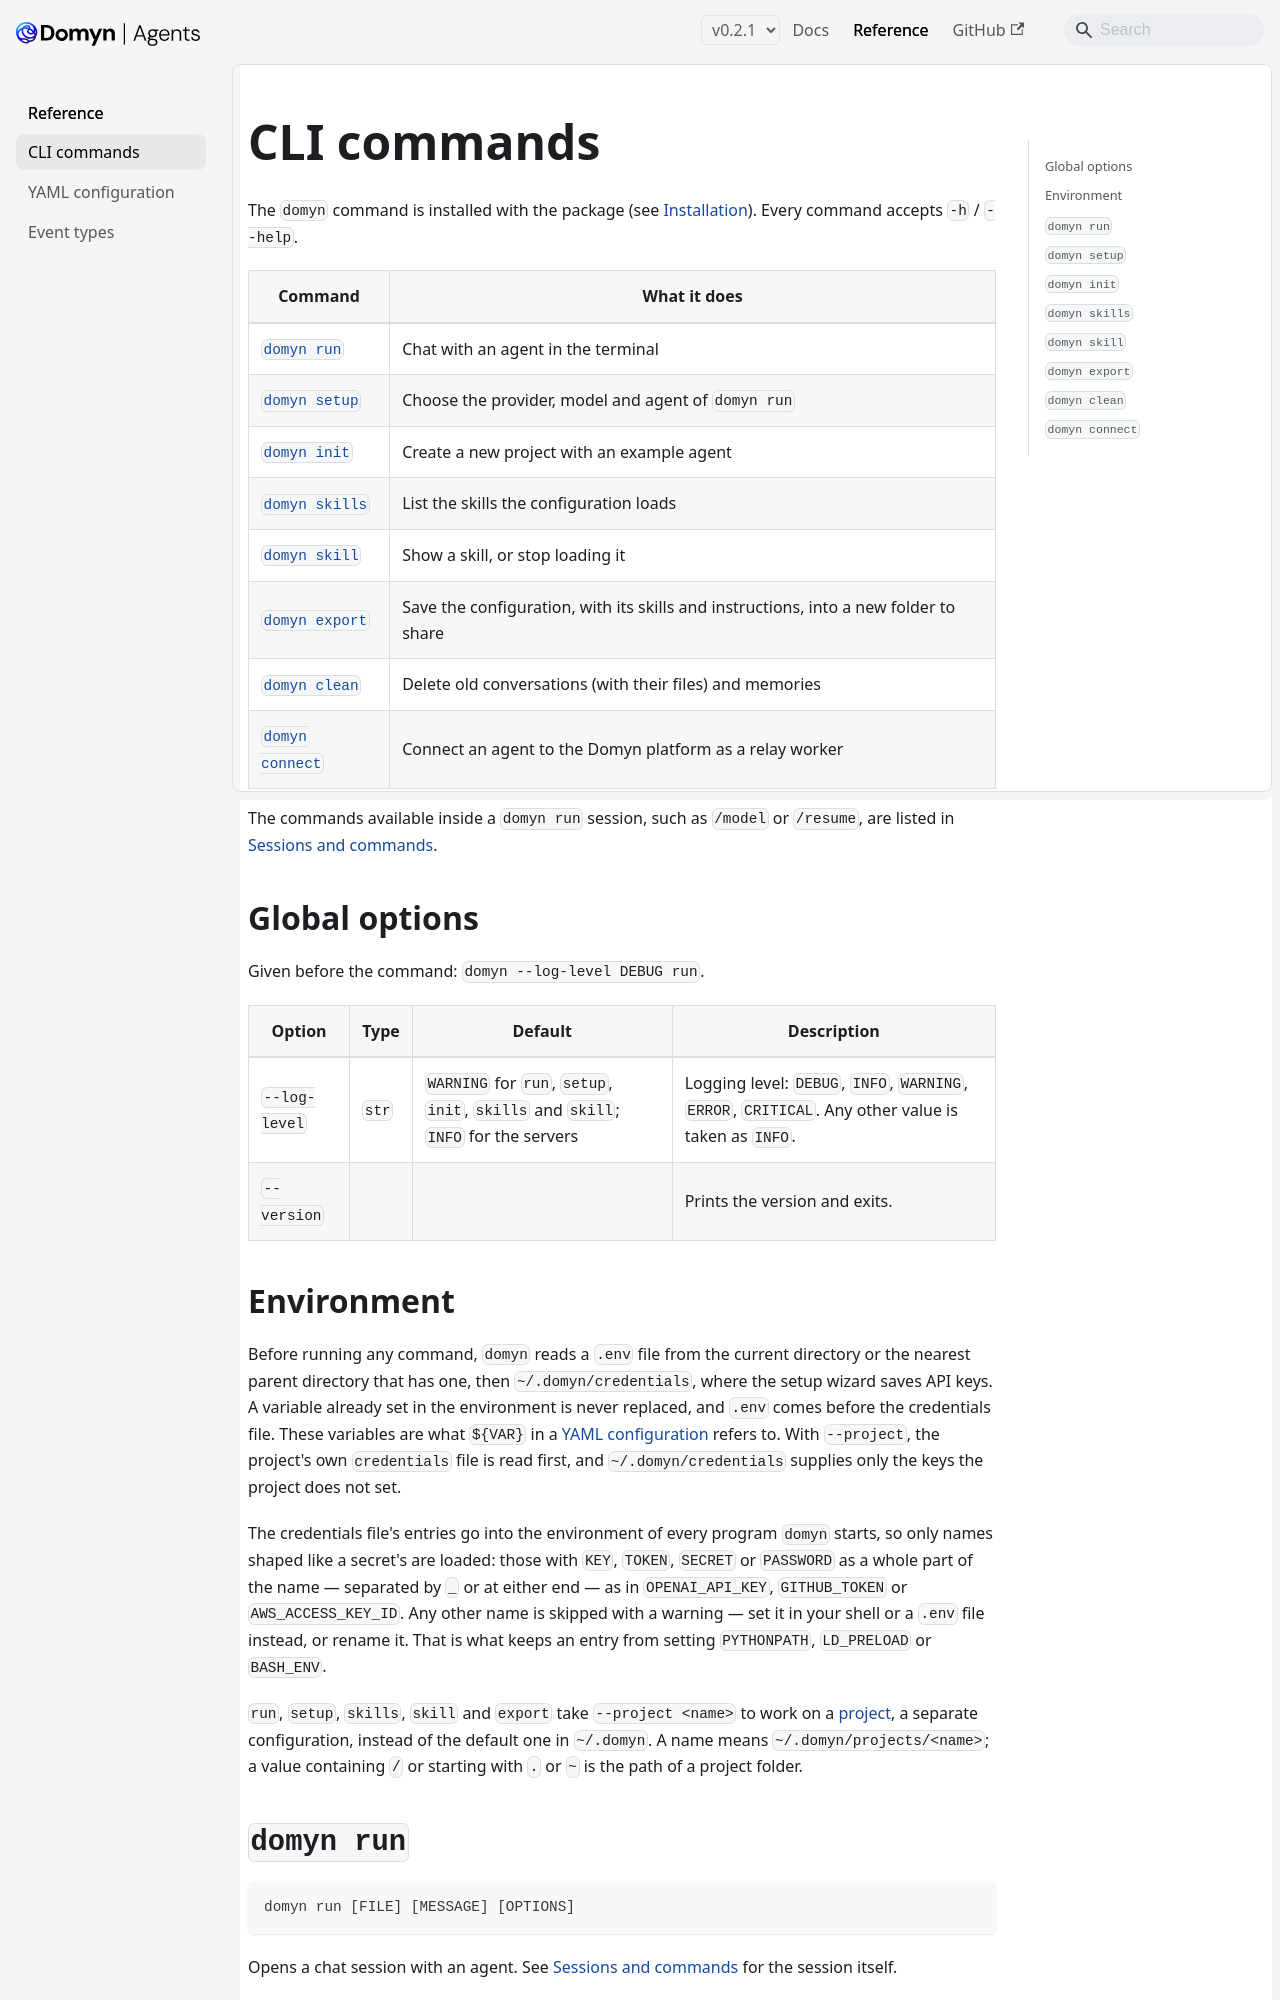

repository: DomynAI/domyn-agents · page: v0.2.1/reference/cli/index.html · generator: docusaurus

---
title: CLI commands
sidebar_label: CLI commands
description: "Every domyn command and its options"
---

# CLI commands

The `domyn` command is installed with the package (see [Installation](../getting-started/installation.md)). Every command accepts `-h` / `--help`.

| Command | What it does |
|---|---|
| [`domyn run`](#domyn-run) | Chat with an agent in the terminal |
| [`domyn setup`](#domyn-setup) | Choose the provider, model and agent of `domyn run` |
| [`domyn init`](#domyn-init) | Create a new project with an example agent |
| [`domyn skills`](#domyn-skills) | List the skills the configuration loads |
| [`domyn skill`](#domyn-skill) | Show a skill, or stop loading it |
| [`domyn export`](#domyn-export) | Save the configuration, with its skills and instructions, into a new folder to share |
| [`domyn clean`](#domyn-clean) | Delete old conversations and the files the agent created for them |
| [`domyn connect`](#domyn-connect) | Connect an agent to the Domyn platform as a relay worker |

The commands available inside a `domyn run` session, such as `/model` or `/resume`, are listed in [Sessions and commands](../cli/sessions.md).

## Global options

Given before the command: `domyn --log-level DEBUG run`.

| Option | Type | Default | Description |
|---|---|---|---|
| `--log-level` | `str` | `WARNING` for `run`, `setup`, `init`, `skills` and `skill`; `INFO` for the servers | Logging level: `DEBUG`, `INFO`, `WARNING`, `ERROR`, `CRITICAL`. Any other value is taken as `INFO`. |
| `--version` | | | Prints the version and exits. |

## Environment

Before running any command, `domyn` reads a `.env` file from the current directory or the nearest parent directory that has one, then `~/.domyn/credentials`, where the setup wizard saves API keys. A variable already set in the environment is never replaced, and `.env` comes before the credentials file. These variables are what `${VAR}` in a [YAML configuration](../guides/configuration.md) refers to. With `--project`, the project's own `credentials` file is read first, and `~/.domyn/credentials` supplies only the keys the project does not set.

`run`, `setup`, `skills`, `skill` and `export` take `--project <name>` to work on a [project](../cli/configuration.md#projects), a separate configuration, instead of the default one in `~/.domyn`. A name means `~/.domyn/projects/<name>`; a value containing `/` or starting with `.` or `~` is the path of a project folder.
